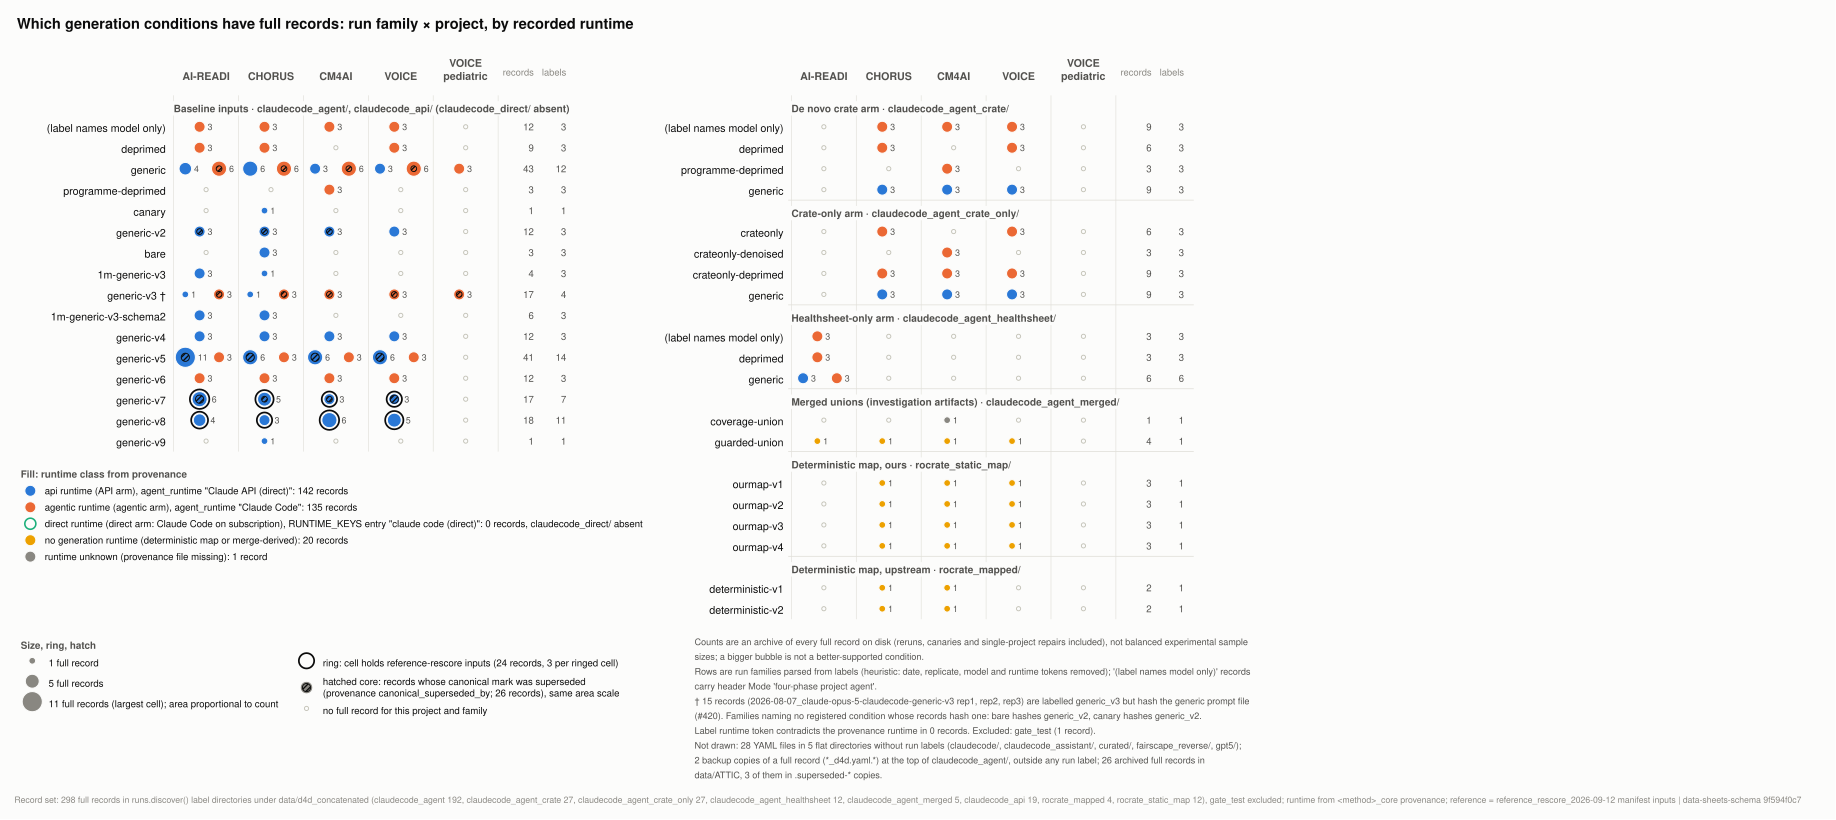

Values plotted in this chart, from the file beside it:
panel, group, family, project, runtime_class, records, superseded, reference_rescore, canonical_now, x, y, labels
0, baseline, , AI_READI, agentic, 3, 0, 0, 0, -0.1, 1, 2026-07-27_claude-opus-5_rep1;2026-07-27…
0, baseline, , CHORUS, agentic, 3, 0, 0, 0, 0.9, 1, 2026-07-27_claude-opus-5_rep1;2026-07-27…
0, baseline, , CM4AI, agentic, 3, 0, 0, 0, 1.9, 1, 2026-07-27_claude-opus-5_rep1;2026-07-27…
0, baseline, , VOICE, agentic, 3, 0, 0, 0, 2.9, 1, 2026-07-27_claude-opus-5_rep1;2026-07-27…
0, baseline, , VOICE_PEDIATRIC, no record, 0, 0, 0, 0, 4, 1, 
0, baseline, deprimed, AI_READI, agentic, 3, 0, 0, 0, -0.1, 2, 2026-07-28_claude-opus-5-deprimed_rep1;2…
0, baseline, deprimed, CHORUS, agentic, 3, 0, 0, 0, 0.9, 2, 2026-07-28_claude-opus-5-deprimed_rep1;2…
0, baseline, deprimed, CM4AI, no record, 0, 0, 0, 0, 2, 2, 
0, baseline, deprimed, VOICE, agentic, 3, 0, 0, 0, 2.9, 2, 2026-07-28_claude-opus-5-deprimed_rep1;2…
0, baseline, deprimed, VOICE_PEDIATRIC, no record, 0, 0, 0, 0, 4, 2, 
0, baseline, generic, AI_READI, api, 4, 0, 0, 0, -0.32, 3, 2026-07-31_claude-opus-5-api-generic_rep…
0, baseline, generic, AI_READI, agentic, 6, 1, 0, 0, 0.2, 3, 2026-07-28_claude-opus-5-generic_rep1;20…
0, baseline, generic, CHORUS, api, 6, 0, 0, 0, 0.68, 3, 2026-07-29_claude-opus-5-api-generic_rep…
0, baseline, generic, CHORUS, agentic, 6, 1, 0, 0, 1.2, 3, 2026-07-28_claude-opus-5-generic_rep1;20…
0, baseline, generic, CM4AI, api, 3, 0, 0, 0, 1.68, 3, 2026-07-31_claude-opus-5-api-generic_rep…
0, baseline, generic, CM4AI, agentic, 6, 1, 0, 0, 2.2, 3, 2026-07-28_claude-opus-5-generic_rep1;20…
0, baseline, generic, VOICE, api, 3, 0, 0, 0, 2.68, 3, 2026-07-31_claude-opus-5-api-generic_rep…
0, baseline, generic, VOICE, agentic, 6, 1, 0, 0, 3.2, 3, 2026-07-28_claude-opus-5-generic_rep1;20…
0, baseline, generic, VOICE_PEDIATRIC, agentic, 3, 0, 0, 1, 3.9, 3, 2026-08-11_claude-opus-5-claudecode-gene…
0, baseline, programme-deprimed, AI_READI, no record, 0, 0, 0, 0, 0, 4, 
0, baseline, programme-deprimed, CHORUS, no record, 0, 0, 0, 0, 1, 4, 
0, baseline, programme-deprimed, CM4AI, agentic, 3, 0, 0, 0, 1.9, 4, 2026-07-28_claude-opus-5-programme-depri…
0, baseline, programme-deprimed, VOICE, no record, 0, 0, 0, 0, 3, 4, 
0, baseline, programme-deprimed, VOICE_PEDIATRIC, no record, 0, 0, 0, 0, 4, 4, 
0, baseline, canary, AI_READI, no record, 0, 0, 0, 0, 0, 5, 
0, baseline, canary, CHORUS, api, 1, 0, 0, 0, 0.9, 5, 2026-07-31_canary_rep1
0, baseline, canary, CM4AI, no record, 0, 0, 0, 0, 2, 5, 
0, baseline, canary, VOICE, no record, 0, 0, 0, 0, 3, 5, 
0, baseline, canary, VOICE_PEDIATRIC, no record, 0, 0, 0, 0, 4, 5, 
0, baseline, generic-v2, AI_READI, api, 3, 1, 0, 0, -0.1, 6, 2026-07-31_claude-opus-5-generic-v2_rep1…
0, baseline, generic-v2, CHORUS, api, 3, 1, 0, 0, 0.9, 6, 2026-07-31_claude-opus-5-generic-v2_rep1…
0, baseline, generic-v2, CM4AI, api, 3, 1, 0, 0, 1.9, 6, 2026-07-31_claude-opus-5-generic-v2_rep1…
0, baseline, generic-v2, VOICE, api, 3, 0, 0, 0, 2.9, 6, 2026-07-31_claude-opus-5-generic-v2_rep1…
0, baseline, generic-v2, VOICE_PEDIATRIC, no record, 0, 0, 0, 0, 4, 6, 
0, baseline, bare, AI_READI, no record, 0, 0, 0, 0, 0, 7, 
0, baseline, bare, CHORUS, api, 3, 0, 0, 0, 0.9, 7, 2026-08-02_claude-opus-5-bare_rep1;2026-…
0, baseline, bare, CM4AI, no record, 0, 0, 0, 0, 2, 7, 
0, baseline, bare, VOICE, no record, 0, 0, 0, 0, 3, 7, 
0, baseline, bare, VOICE_PEDIATRIC, no record, 0, 0, 0, 0, 4, 7, 
0, baseline, 1m-generic-v3, AI_READI, api, 3, 0, 0, 0, -0.1, 8, 2026-08-05_claude-opus-5-1m-generic-v3_r…
0, baseline, 1m-generic-v3, CHORUS, api, 1, 0, 0, 0, 0.9, 8, 2026-08-05_claude-opus-5-1m-generic-v3_r…
0, baseline, 1m-generic-v3, CM4AI, no record, 0, 0, 0, 0, 2, 8, 
0, baseline, 1m-generic-v3, VOICE, no record, 0, 0, 0, 0, 3, 8, 
0, baseline, 1m-generic-v3, VOICE_PEDIATRIC, no record, 0, 0, 0, 0, 4, 8, 
0, baseline, generic-v3, AI_READI, api, 1, 0, 0, 0, -0.32, 9, 2026-08-05_claude-opus-5-generic-v3_rep1
0, baseline, generic-v3, AI_READI, agentic, 3, 1, 0, 0, 0.2, 9, 2026-08-07_claude-opus-5-claudecode-gene…
0, baseline, generic-v3, CHORUS, api, 1, 0, 0, 0, 0.68, 9, 2026-08-05_claude-opus-5-generic-v3_rep1
0, baseline, generic-v3, CHORUS, agentic, 3, 1, 0, 0, 1.2, 9, 2026-08-07_claude-opus-5-claudecode-gene…
0, baseline, generic-v3, CM4AI, agentic, 3, 1, 0, 0, 1.9, 9, 2026-08-07_claude-opus-5-claudecode-gene…
0, baseline, generic-v3, VOICE, agentic, 3, 1, 0, 0, 2.9, 9, 2026-08-07_claude-opus-5-claudecode-gene…
0, baseline, generic-v3, VOICE_PEDIATRIC, agentic, 3, 1, 0, 0, 3.9, 9, 2026-08-07_claude-opus-5-claudecode-gene…
0, baseline, 1m-generic-v3-schema2, AI_READI, api, 3, 0, 0, 0, -0.1, 10, 2026-08-06_claude-opus-5-1m-generic-v3-s…
0, baseline, 1m-generic-v3-schema2, CHORUS, api, 3, 0, 0, 0, 0.9, 10, 2026-08-06_claude-opus-5-1m-generic-v3-s…
0, baseline, 1m-generic-v3-schema2, CM4AI, no record, 0, 0, 0, 0, 2, 10, 
0, baseline, 1m-generic-v3-schema2, VOICE, no record, 0, 0, 0, 0, 3, 10, 
0, baseline, 1m-generic-v3-schema2, VOICE_PEDIATRIC, no record, 0, 0, 0, 0, 4, 10, 
0, baseline, generic-v4, AI_READI, api, 3, 0, 0, 0, -0.1, 11, 2026-08-13_claude-opus-5-api-generic-v4_…
0, baseline, generic-v4, CHORUS, api, 3, 0, 0, 0, 0.9, 11, 2026-08-13_claude-opus-5-api-generic-v4_…
0, baseline, generic-v4, CM4AI, api, 3, 0, 0, 0, 1.9, 11, 2026-08-13_claude-opus-5-api-generic-v4_…
0, baseline, generic-v4, VOICE, api, 3, 0, 0, 0, 2.9, 11, 2026-08-13_claude-opus-5-api-generic-v4_…
... 126 more rows
